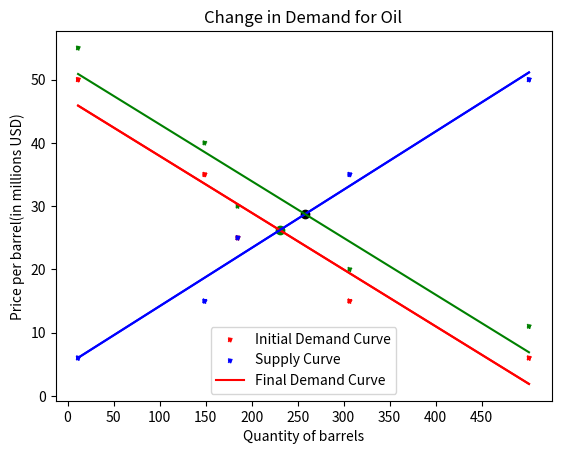

The matplotlib source for this figure:
#!/usr/bin/env python
# coding: utf-8

# In[2]:


import numpy as np
from matplotlib import pyplot as plt


# In[3]:


import pandas as pd


# In[42]:


#demand and supply for oil
quantity = [501.4, 306.5,184.9,148.9,11.4]
price_demand = [6, 15, 25, 35, 50]
price_supply = [50,35,25,15,6]

#plotting regression lines from scatter plots
plt.scatter(quantity,price_demand,linestyle='dotted', marker = '.',color='red')
plt.scatter(quantity,price_supply,linestyle='dotted', marker = '.',color='blue')

coefficients_1 = np.polyfit(quantity, price_demand, 1)
coefficients_2 = np.polyfit(quantity, price_supply, 1)
regression_line1 = np.polyval(coefficients_1, quantity)
regression_line2 = np.polyval(coefficients_2, quantity)

plt.legend(["Demand Curve","Supply Curve"])
plt.xlabel("Quantity of barrels")
plt.ylabel("Price per barrel(in millions USD)")
x_ticks = np.arange(0, 500, 50)  # Range from 2000 to 2022 with interval of 2
plt.xticks(x_ticks)

plt.title("Supply and Demand of Oil")

plt.plot(quantity, regression_line1, color='red')
plt.plot(quantity, regression_line2, color='blue')

#finding the point of intersection - Market Equilibrium
x_intersect = (coefficients_2[1] - coefficients_1[1]) / (coefficients_1[0] - coefficients_2[0])
y_intersect = coefficients_1[0] * x_intersect + coefficients_1[1]
plt.scatter(x_intersect, y_intersect, color='green', marker='o', label='Intersection')

print(x_intersect, y_intersect)

plt.show()


# In[43]:


eqm_quantity = x_intersect
eqm_price = y_intersect

print(eqm_quantity,eqm_price)


# In[44]:


#calculating total revenue generated in millions
eqm_revenue= eqm_price * eqm_quantity

print(eqm_revenue)


# In[58]:


#calculating ped
percent_change_quantity = (quantity[1] - quantity[0]) /quantity[0]
percent_change_price_demand = (price_demand[1] - price_demand[0]) / price_demand[0]

price_elasticity_demand = percent_change_quantity / percent_change_price_demand

print(price_elasticity_demand)


# In[40]:


#calculating pes
percent_change_quantity = (quantity[1] - quantity[0]) /quantity[0]
percent_change_price_supply = (price_supply[1] - price_supply[0]) / price_supply[0]

price_elasticity_supply = percent_change_quantity / percent_change_price_supply

print(price_elasticity_supply)


# In[49]:


#demand and supply for oil
quantity = [501.4, 306.5,184.9,148.9,11.4]
price_demand = [6, 15, 25, 35, 50]
price_demand_new = [11, 20, 30, 40, 55]
price_supply = [50,35,25,15,6]

#plotting regression lines from scatter plots
plt.scatter(quantity,price_demand,linestyle='dotted', marker = '.',color='red')
plt.scatter(quantity,price_supply,linestyle='dotted', marker = '.',color='blue')
plt.scatter(quantity,price_demand_new,linestyle='dotted', marker = '.',color='green')

coefficients_1 = np.polyfit(quantity, price_demand, 1)
coefficients_2 = np.polyfit(quantity, price_supply, 1)
coefficients_3 = np.polyfit(quantity, price_demand_new, 1)

regression_line1 = np.polyval(coefficients_1, quantity)
regression_line2 = np.polyval(coefficients_2, quantity)
regression_line3 = np.polyval(coefficients_3, quantity)

plt.legend(["Initial Demand Curve","Supply Curve","Final Demand Curve"])
plt.xlabel("Quantity of barrels")
plt.ylabel("Price per barrel(in millions USD)")
x_ticks = np.arange(0, 500, 50)  # Range from 2000 to 2022 with interval of 2
plt.xticks(x_ticks)

plt.title("Change in Demand for Oil")

plt.plot(quantity, regression_line1, color='red')
plt.plot(quantity, regression_line2, color='blue')
plt.plot(quantity, regression_line3, color='green')

#finding the point of intersection - Market Equilibrium
x_intersect_new = (coefficients_2[1] - coefficients_3[1]) / (coefficients_3[0] - coefficients_2[0])
y_intersect_new = coefficients_3[0] * x_intersect_new + coefficients_3[1]

plt.scatter(x_intersect_new, y_intersect_new , color='black', marker='o', label='New Equilibrium')

print(x_intersect_new, y_intersect_new)

plt.show()


# In[50]:


new_eqm_quantity = x_intersect_new
new_eqm_price = y_intersect_new

print(new_eqm_quantity,new_eqm_price)


# In[51]:


#calculating total revenue generated in millions
new_eqm_revenue= new_eqm_price * new_eqm_quantity

print(new_eqm_revenue)


# In[52]:


#change in total revenue due to change in demand

extraprofit = new_eqm_revenue - eqm_revenue

print(extraprofit)


# In[54]:


#calculating new PED
percent_change_quantity = (quantity[1] - quantity[0]) /quantity[0]
percent_change_price_demand_new = (price_demand_new[1] - price_demand_new[0]) / price_demand_new[0]

price_elasticity_demand_new = percent_change_quantity / percent_change_price_demand_new

print(price_elasticity_demand_new)


# In[59]:


#calculating change in PED

change_in_PED = abs(price_elasticity_demand_new) - abs(price_elasticity_demand)

print(change_in_PED)


# In[61]:


#change in quantity at new equillibrium

change_qty = new_eqm_quantity - eqm_quantity

print(change_qty)


# In[62]:


#change in price at new equillibrium

change_price = new_eqm_price - eqm_price

print(change_price)


# In[ ]:




